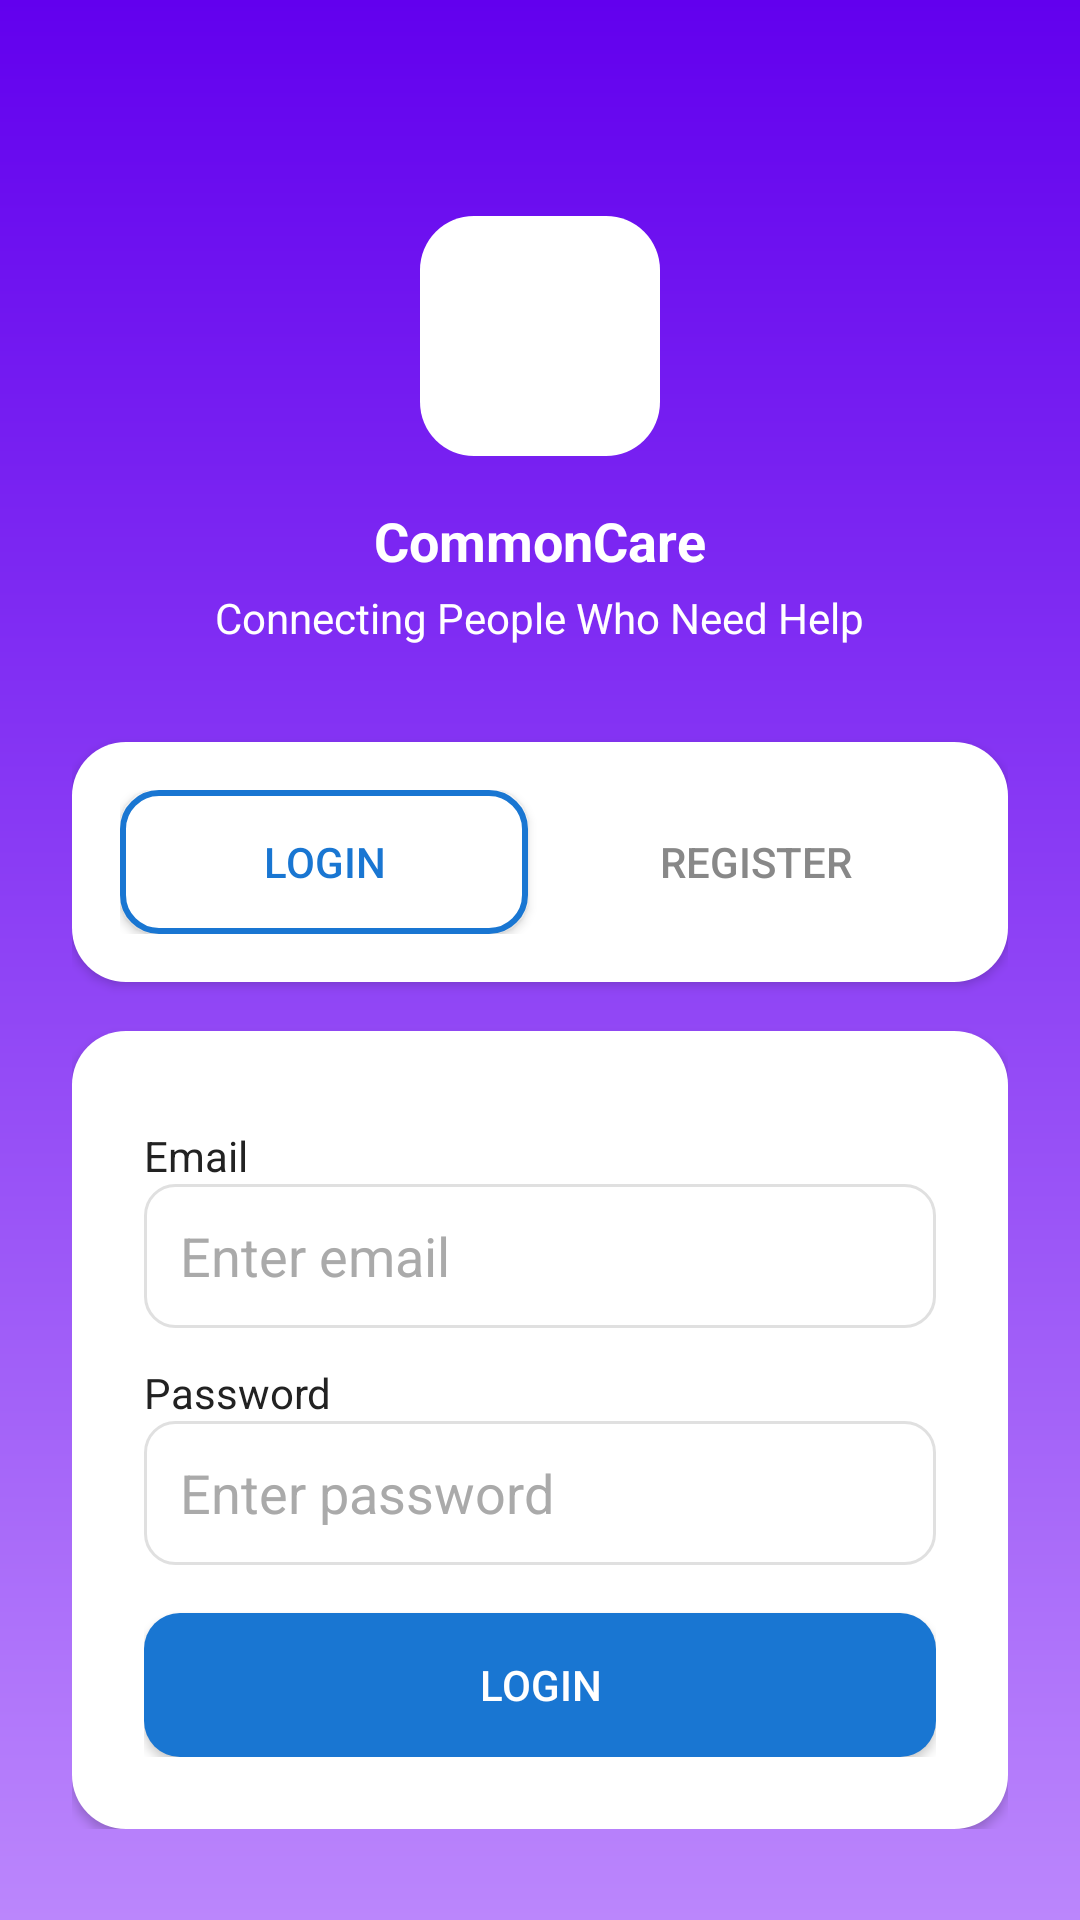

Reconstruct the res/layout file that produces this screen, plus the resources it refers to.
<!-- AndroidManifest.xml: application theme Theme.AndroidSocialApp -->
<!-- res/layout/fragment_login.xml -->
<?xml version="1.0" encoding="utf-8"?>
<ScrollView xmlns:android="http://schemas.android.com/apk/res/android"
    xmlns:app="http://schemas.android.com/apk/res-auto"
    android:layout_width="match_parent"
    android:layout_height="match_parent"
    android:background="@drawable/login_gradient_bg">

    <LinearLayout
        android:layout_width="match_parent"
        android:layout_height="wrap_content"
        android:orientation="vertical"
        android:gravity="center_horizontal"
        android:padding="24dp">

        <ImageView
            android:layout_width="80dp"
            android:layout_height="80dp"
            android:src="@drawable/ic_app_logo"
            android:layout_marginTop="48dp"
            android:background="@drawable/rounded_bg_white"
            android:padding="16dp" />

        <TextView
            android:layout_width="wrap_content"
            android:layout_height="wrap_content"
            android:text="CommonCare"
            android:textColor="#FFF"
            android:textSize="18sp"
            android:layout_marginTop="16dp"
            android:textStyle="bold" />

        <TextView
            android:layout_width="wrap_content"
            android:layout_height="wrap_content"
            android:layout_marginTop="4dp"
            android:text="Connecting People Who Need Help"
            android:textColor="#FFF"
            android:textSize="14sp" />

        <LinearLayout
            android:layout_width="match_parent"
            android:layout_height="wrap_content"
            android:layout_marginTop="32dp"
            android:layout_marginBottom="32dp"
            android:background="@drawable/rounded_bg_white"
            android:elevation="2dp"
            android:orientation="horizontal"
            android:padding="16dp">

            <Button
                android:id="@+id/btnLoginTab"
                android:layout_width="0dp"
                android:layout_height="48dp"
                android:layout_marginEnd="8dp"
                android:layout_weight="1"
                android:background="@drawable/tab_selected_bg"
                android:text="Login"
                android:textColor="#1976D2" />

            <Button
                android:id="@+id/btnRegisterTab"
                android:layout_width="0dp"
                android:layout_height="48dp"
                android:layout_weight="1"
                android:background="@drawable/tab_unselected_bg"
                android:text="Register"
                android:textColor="#888" />
        </LinearLayout>



        <LinearLayout
            android:layout_width="match_parent"
            android:layout_height="wrap_content"
            android:layout_marginTop="-16dp"
            android:background="@drawable/rounded_bg_white"
            android:elevation="2dp"
            android:orientation="vertical"
            android:padding="24dp">

            <TextView
                android:layout_width="wrap_content"
                android:layout_height="wrap_content"
                android:layout_marginTop="8dp"
                android:text="Email"
                android:textColor="#222"
                android:textSize="14sp" />

            <EditText
                android:id="@+id/etEmail"
                android:layout_width="match_parent"
                android:layout_height="48dp"
                android:background="@drawable/edittext_bg"
                android:hint="Enter email"
                android:inputType="textEmailAddress"
                android:padding="12dp"
                android:textColor="#222"
                android:textColorHint="#AAA" />

            <TextView
                android:layout_width="wrap_content"
                android:layout_height="wrap_content"
                android:layout_marginTop="12dp"
                android:text="Password"
                android:textColor="#222"
                android:textSize="14sp" />

            <EditText
                android:id="@+id/etPassword"
                android:layout_width="match_parent"
                android:layout_height="48dp"
                android:background="@drawable/edittext_bg"
                android:hint="Enter password"
                android:inputType="textPassword"
                android:padding="12dp"
                android:textColor="#222"
                android:textColorHint="#AAA" />

            <Button
                android:id="@+id/btnLogin"
                android:layout_width="match_parent"
                android:layout_height="48dp"
                android:layout_marginTop="16dp"
                android:background="@drawable/btn_primary_bg"
                android:text="Login"
                android:textColor="#FFF" />

            <ProgressBar
                android:id="@+id/progressLogin"
                android:layout_width="wrap_content"
                android:layout_height="wrap_content"
                android:layout_gravity="center_horizontal"
                android:layout_marginTop="12dp"
                android:visibility="gone" />
        </LinearLayout>
    </LinearLayout>
</ScrollView>
<!-- resources referenced by this layout -->
<resources>
  <!-- drawable btn_primary_bg (drawable) -->
  <?xml version="1.0" encoding="utf-8"?>
  <selector xmlns:android="http://schemas.android.com/apk/res/android">
      <item android:state_enabled="false">
          <shape android:shape="rectangle">
              <solid android:color="#90CAF9" />
              <corners android:radius="12dp" />
          </shape>
      </item>
      <item>
          <shape android:shape="rectangle">
              <solid android:color="#1976D2" />
              <corners android:radius="12dp" />
          </shape>
      </item>
  </selector>
  <!-- drawable edittext_bg (drawable) -->
  <?xml version="1.0" encoding="utf-8"?>
  <shape xmlns:android="http://schemas.android.com/apk/res/android"
      android:shape="rectangle">
      <solid android:color="#FFF" />
      <corners android:radius="10dp" />
      <stroke android:width="1dp" android:color="#E0E0E0" />
  </shape>
  <!-- drawable ic_app_logo (drawable) -->
  <?xml version="1.0" encoding="utf-8"?>
  <vector xmlns:android="http://schemas.android.com/apk/res/android"
      android:width="24dp"
      android:height="24dp"
      android:viewportWidth="24"
      android:viewportHeight="24">
      <path
          android:fillColor="#FF000000"
          android:pathData="M12,2 L12,22 M2,12 L22,12"/>
  </vector>
  <!-- drawable login_gradient_bg (drawable) -->
  <?xml version="1.0" encoding="utf-8"?>
  <shape xmlns:android="http://schemas.android.com/apk/res/android">
      <gradient
          android:startColor="#FFBB86FC"
          android:endColor="#FF6200EE"
          android:angle="90"/>
  </shape>
  <!-- drawable rounded_bg_white (drawable) -->
  <?xml version="1.0" encoding="utf-8"?>
  <shape xmlns:android="http://schemas.android.com/apk/res/android"
      android:shape="rectangle">
      <solid android:color="#FFF" />
      <corners android:radius="18dp" />
      <padding android:left="8dp" android:top="8dp" android:right="8dp" android:bottom="8dp"/>
  </shape>
  <!-- drawable tab_selected_bg (drawable) -->
  <?xml version="1.0" encoding="utf-8"?>
  <shape xmlns:android="http://schemas.android.com/apk/res/android"
      android:shape="rectangle">
      <solid android:color="#FFF" />
      <corners android:radius="12dp" />
      <stroke android:width="2dp" android:color="#1976D2" />
  </shape>
  <style name="Theme.AndroidSocialApp" parent="Base.Theme.AndroidSocialApp" />
  <style name="Base.Theme.AndroidSocialApp" parent="Theme.Material3.DayNight.NoActionBar">
          
          
      </style>
</resources>
